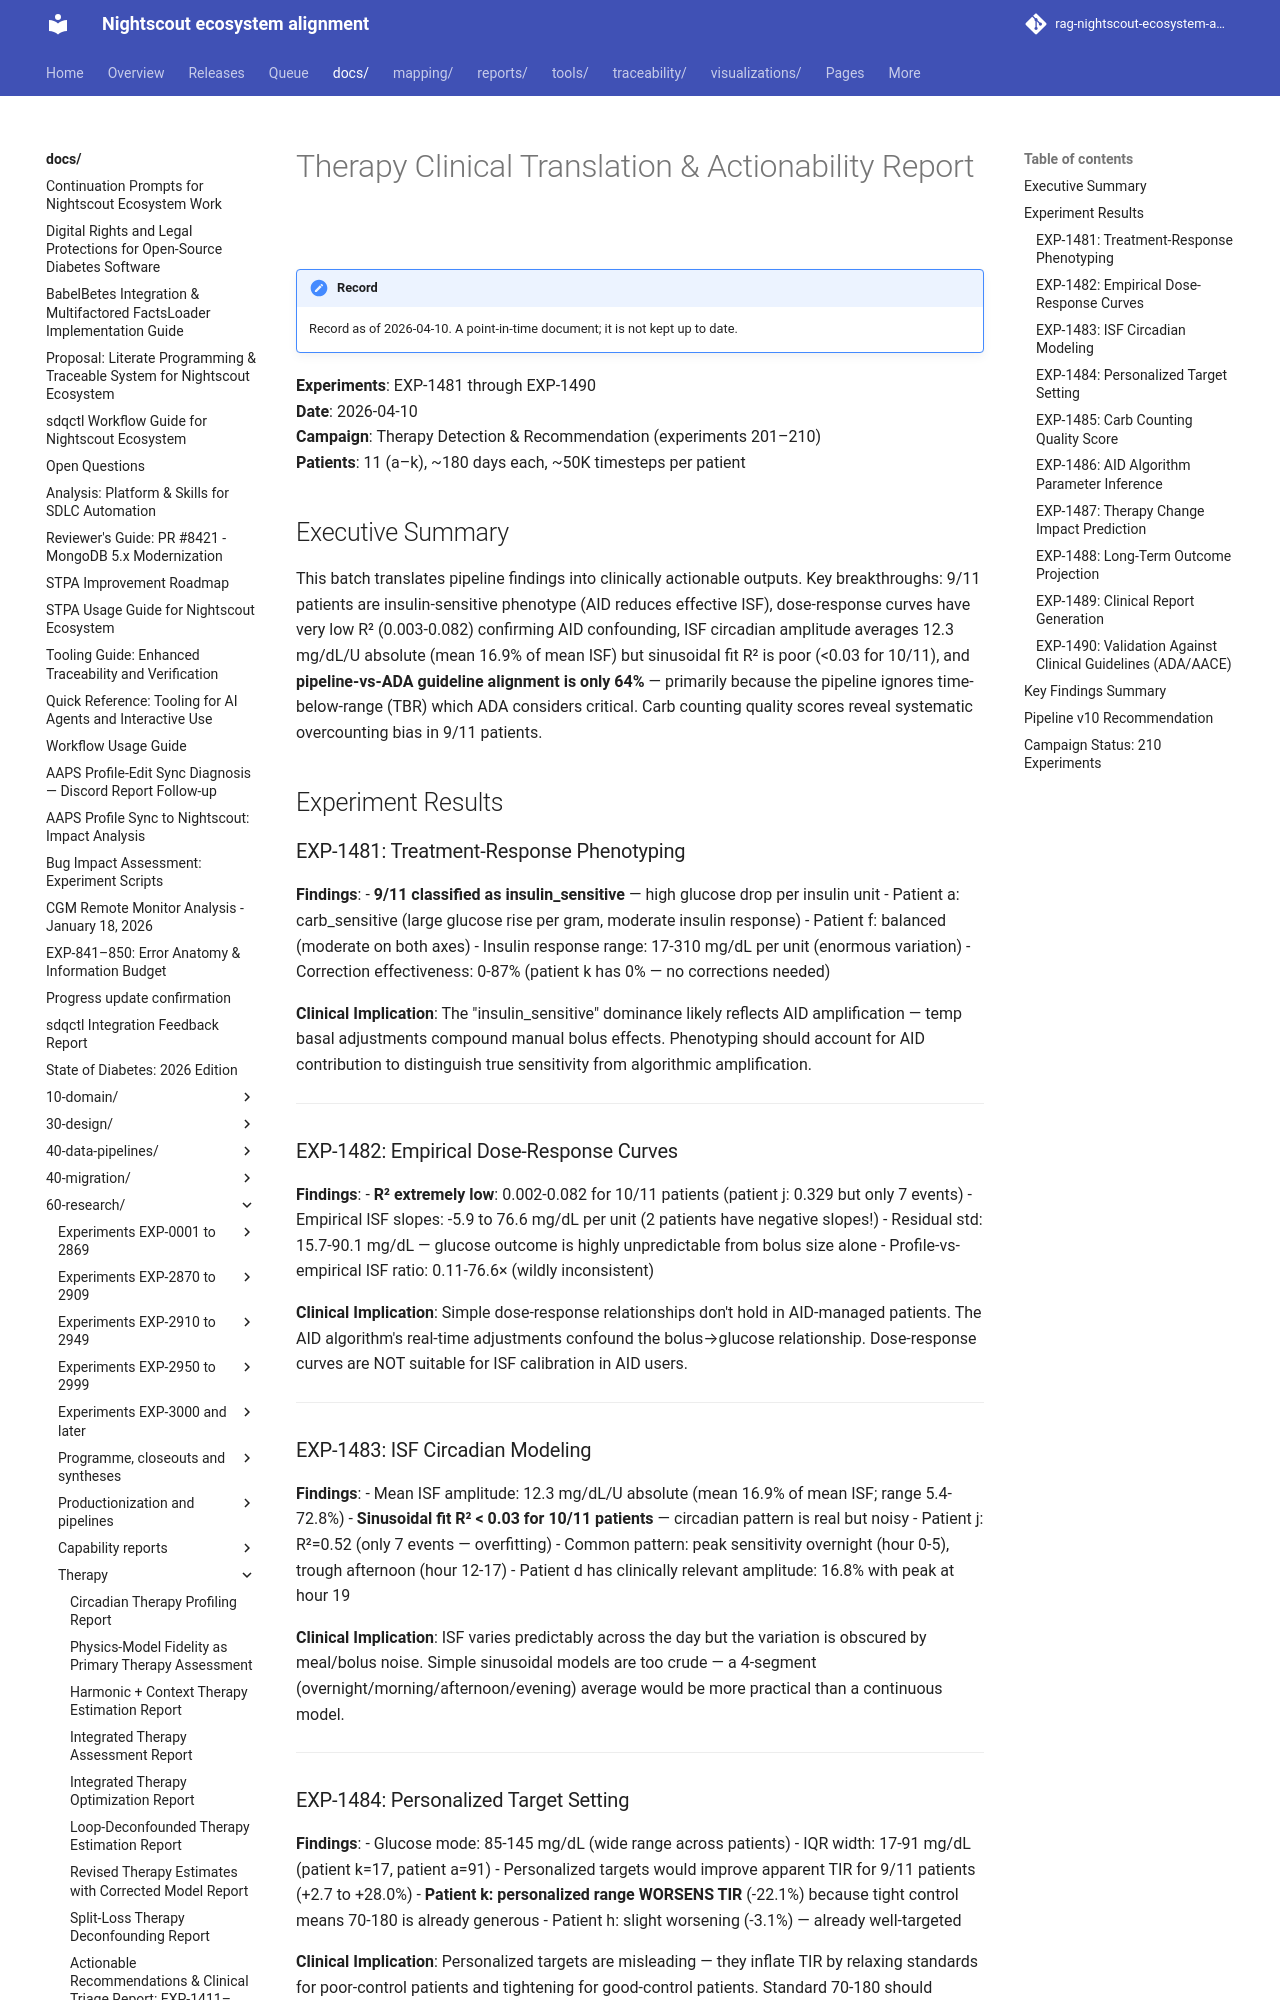

repository: bewest/rag-nightscout-ecosystem-alignment · page: docs/60-research/therapy-clinical-translation-report-2026-04-10.html · generator: mkdocs

# Therapy Clinical Translation & Actionability Report

**Experiments**: EXP-1481 through EXP-1490  
**Date**: 2026-04-10  
**Campaign**: Therapy Detection & Recommendation (experiments 201–210)  
**Patients**: 11 (a–k), ~180 days each, ~50K timesteps per patient

## Executive Summary

This batch translates pipeline findings into clinically actionable outputs. Key breakthroughs: 9/11 patients are insulin-sensitive phenotype (AID reduces effective ISF), dose-response curves have very low R² (0.003-0.082) confirming AID confounding, ISF circadian amplitude averages 12.3 mg/dL/U absolute (mean 16.9% of mean ISF) but sinusoidal fit R² is poor (<0.03 for 10/11), and **pipeline-vs-ADA guideline alignment is only 64%** — primarily because the pipeline ignores time-below-range (TBR) which ADA considers critical. Carb counting quality scores reveal systematic overcounting bias in 9/11 patients.

## Experiment Results

### EXP-1481: Treatment-Response Phenotyping

**Findings**:
- **9/11 classified as insulin_sensitive** — high glucose drop per insulin unit
- Patient a: carb_sensitive (large glucose rise per gram, moderate insulin response)
- Patient f: balanced (moderate on both axes)
- Insulin response range: 17-310 mg/dL per unit (enormous variation)
- Correction effectiveness: 0-87% (patient k has 0% — no corrections needed)

**Clinical Implication**: The "insulin_sensitive" dominance likely reflects AID amplification — temp basal adjustments compound manual bolus effects. Phenotyping should account for AID contribution to distinguish true sensitivity from algorithmic amplification.

---

### EXP-1482: Empirical Dose-Response Curves

**Findings**:
- **R² extremely low**: 0.002-0.082 for 10/11 patients (patient j: 0.329 but only 7 events)
- Empirical ISF slopes: -5.9 to 76.6 mg/dL per unit (2 patients have negative slopes!)
- Residual std: 15.7-90.1 mg/dL — glucose outcome is highly unpredictable from bolus size alone
- Profile-vs-empirical ISF ratio: 0.11-76.6× (wildly inconsistent)

**Clinical Implication**: Simple dose-response relationships don't hold in AID-managed patients. The AID algorithm's real-time adjustments confound the bolus→glucose relationship. Dose-response curves are NOT suitable for ISF calibration in AID users.

---

### EXP-1483: ISF Circadian Modeling

**Findings**:
- Mean ISF amplitude: 12.3 mg/dL/U absolute (mean 16.9% of mean ISF; range 5.4-72.8%)
- **Sinusoidal fit R² < 0.03 for 10/11 patients** — circadian pattern is real but noisy
- Patient j: R²=0.52 (only 7 events — overfitting)
- Common pattern: peak sensitivity overnight (hour 0-5), trough afternoon (hour 12-17)
- Patient d has clinically relevant amplitude: 16.8% with peak at hour 19

**Clinical Implication**: ISF varies predictably across the day but the variation is obscured by meal/bolus noise. Simple sinusoidal models are too crude — a 4-segment (overnight/morning/afternoon/evening) average would be more practical than a continuous model.

---
